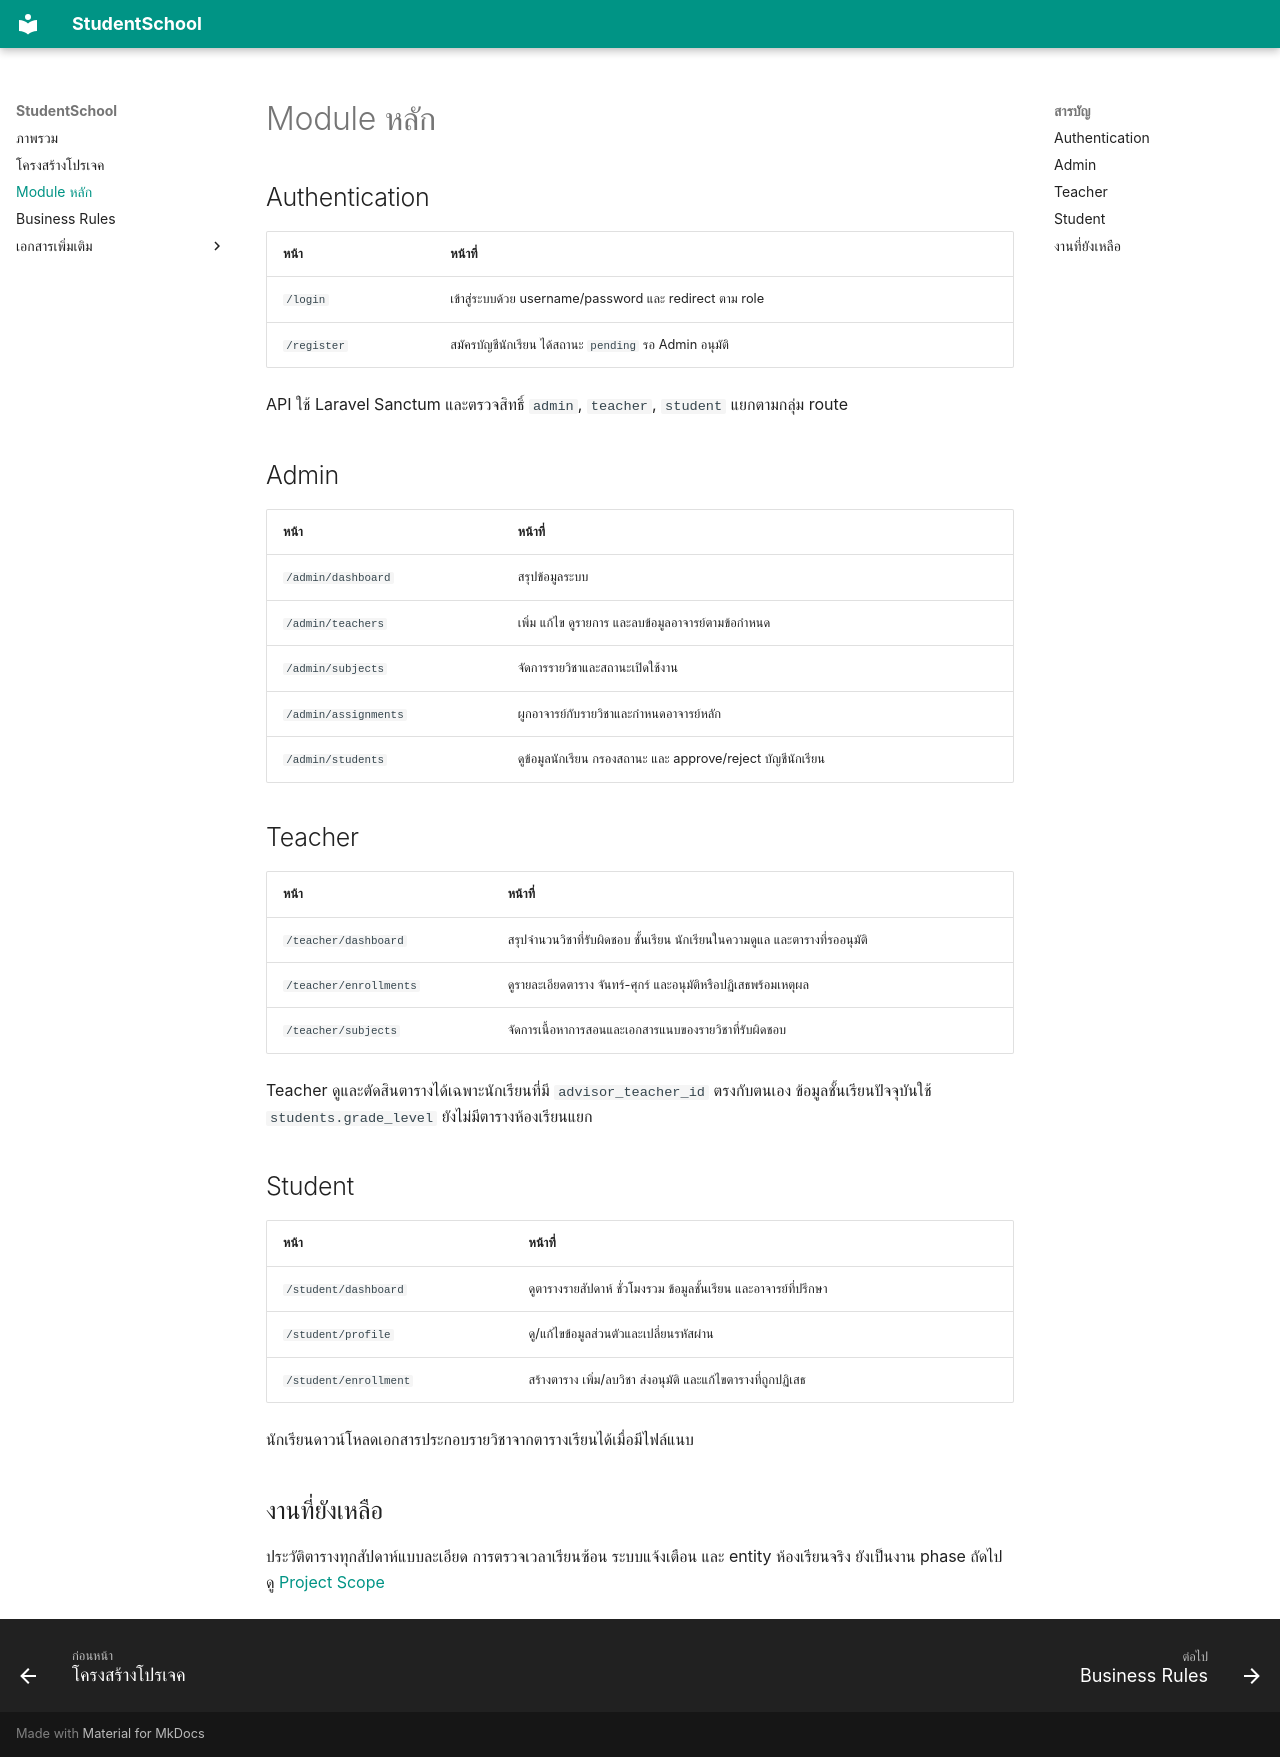

repository: sidaratkhaobang/studentSchool · page: Modules.html · generator: mkdocs

# Module หลัก

## Authentication

| หน้า | หน้าที่ |
| --- | --- |
| `/login` | เข้าสู่ระบบด้วย username/password และ redirect ตาม role |
| `/register` | สมัครบัญชีนักเรียน ได้สถานะ `pending` รอ Admin อนุมัติ |

API ใช้ Laravel Sanctum และตรวจสิทธิ์ `admin`, `teacher`, `student` แยกตามกลุ่ม route

## Admin

| หน้า | หน้าที่ |
| --- | --- |
| `/admin/dashboard` | สรุปข้อมูลระบบ |
| `/admin/teachers` | เพิ่ม แก้ไข ดูรายการ และลบข้อมูลอาจารย์ตามข้อกำหนด |
| `/admin/subjects` | จัดการรายวิชาและสถานะเปิดใช้งาน |
| `/admin/assignments` | ผูกอาจารย์กับรายวิชาและกำหนดอาจารย์หลัก |
| `/admin/students` | ดูข้อมูลนักเรียน กรองสถานะ และ approve/reject บัญชีนักเรียน |

## Teacher

| หน้า | หน้าที่ |
| --- | --- |
| `/teacher/dashboard` | สรุปจำนวนวิชาที่รับผิดชอบ ชั้นเรียน นักเรียนในความดูแล และตารางที่รออนุมัติ |
| `/teacher/enrollments` | ดูรายละเอียดตาราง จันทร์-ศุกร์ และอนุมัติหรือปฏิเสธพร้อมเหตุผล |
| `/teacher/subjects` | จัดการเนื้อหาการสอนและเอกสารแนบของรายวิชาที่รับผิดชอบ |

Teacher ดูและตัดสินตารางได้เฉพาะนักเรียนที่มี `advisor_teacher_id` ตรงกับตนเอง ข้อมูลชั้นเรียนปัจจุบันใช้ `students.grade_level` ยังไม่มีตารางห้องเรียนแยก

## Student

| หน้า | หน้าที่ |
| --- | --- |
| `/student/dashboard` | ดูตารางรายสัปดาห์ ชั่วโมงรวม ข้อมูลชั้นเรียน และอาจารย์ที่ปรึกษา |
| `/student/profile` | ดู/แก้ไขข้อมูลส่วนตัวและเปลี่ยนรหัสผ่าน |
| `/student/enrollment` | สร้างตาราง เพิ่ม/ลบวิชา ส่งอนุมัติ และแก้ไขตารางที่ถูกปฏิเสธ |

นักเรียนดาวน์โหลดเอกสารประกอบรายวิชาจากตารางเรียนได้เมื่อมีไฟล์แนบ

## งานที่ยังเหลือ

ประวัติตารางทุกสัปดาห์แบบละเอียด การตรวจเวลาเรียนซ้อน ระบบแจ้งเตือน และ entity ห้องเรียนจริง ยังเป็นงาน phase ถัดไป ดู [Project Scope](ProjectScope.md)
